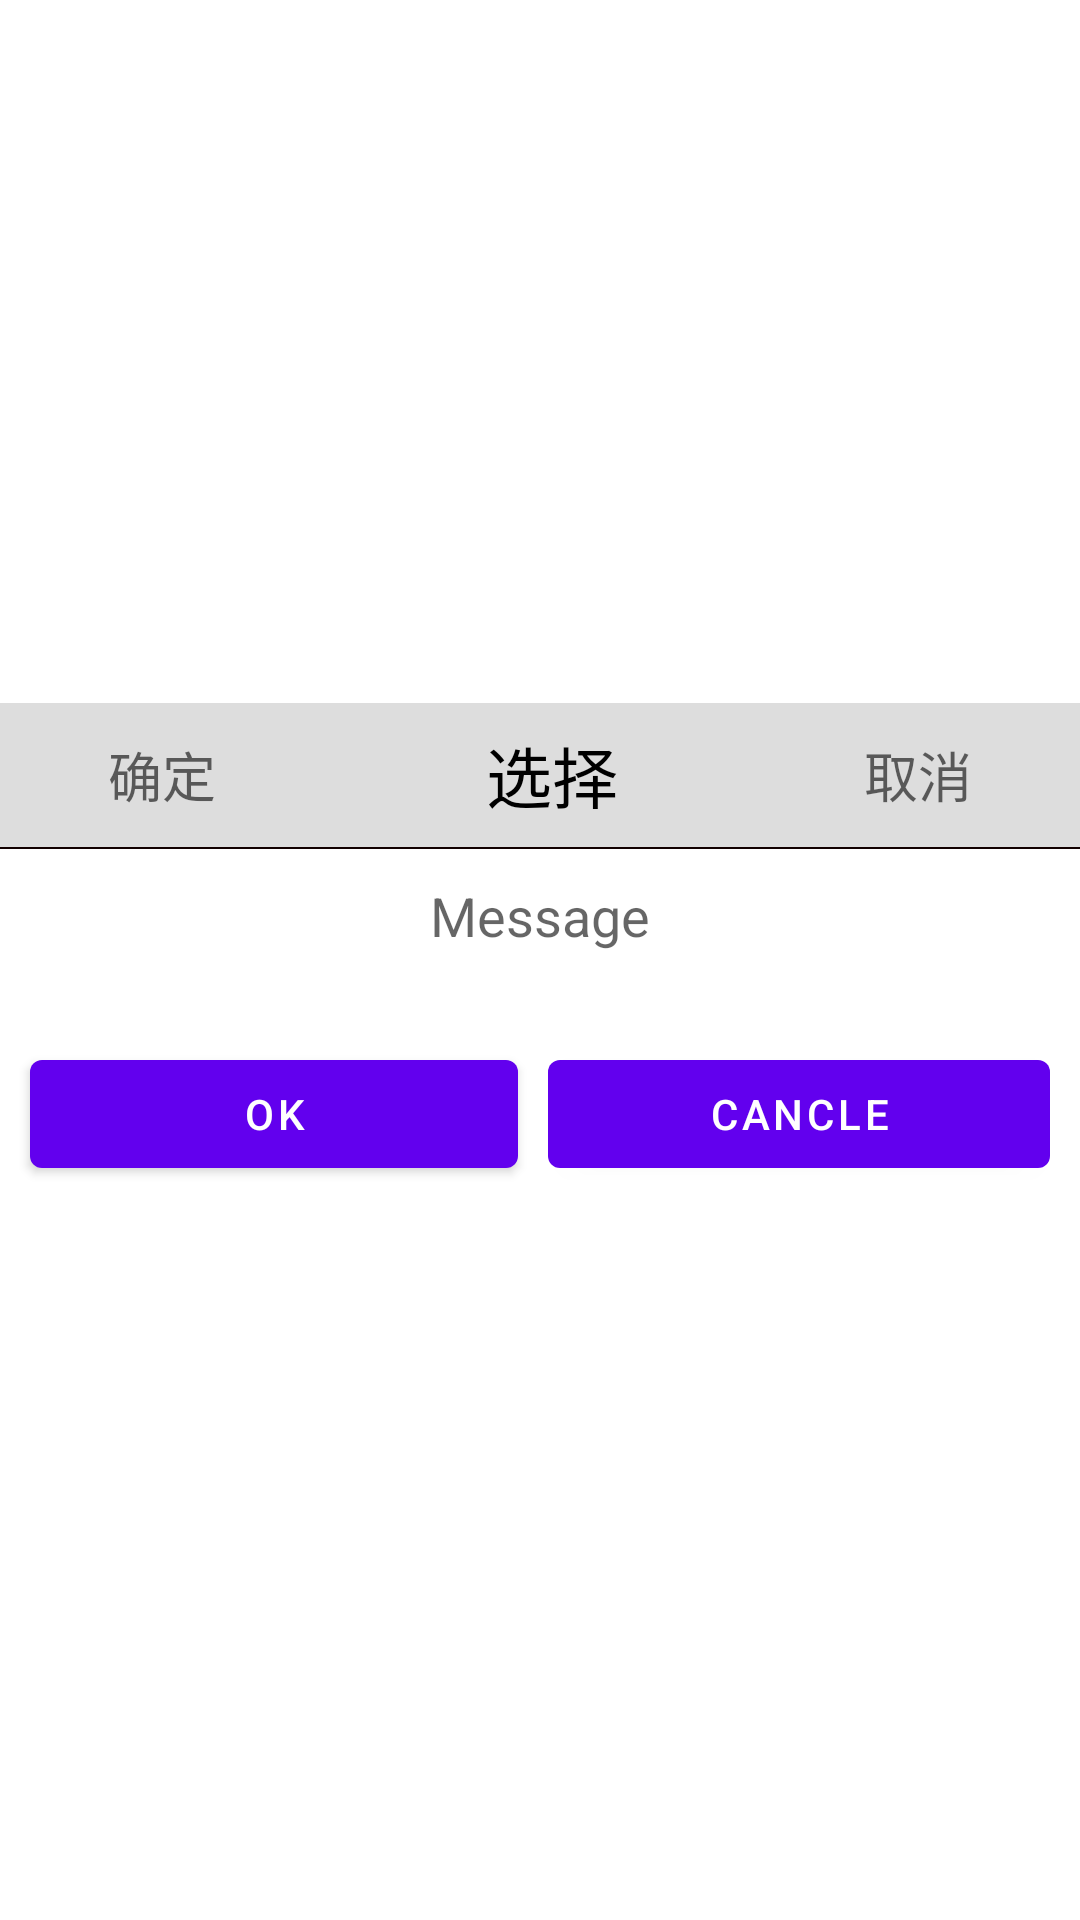

Write the Android layout XML for this screen, with the resource values it uses.
<!-- AndroidManifest.xml: fallback theme Theme.MaterialComponents.DayNight.NoActionBar -->
<!-- res/layout/custom_dialog.xml -->
<?xml version="1.0" encoding="utf-8"?>
<RelativeLayout xmlns:android="http://schemas.android.com/apk/res/android"
    android:id="@+id/custom_dialog_main"
    android:layout_width="match_parent"
    android:layout_height="wrap_content" >

    <LinearLayout
        android:id="@+id/custom_dialog_parent_panel"
        android:layout_width="match_parent"
        android:layout_height="wrap_content"
        android:layout_centerInParent="true"
        android:clickable="false"
        android:orientation="vertical"
        android:visibility="visible" >

        

        <LinearLayout
            android:id="@+id/custom_dialog_top_panel"
            android:layout_width="match_parent"
            android:layout_height="wrap_content"
            android:background="#22000000"
            android:orientation="vertical" >

            <RelativeLayout
                android:id="@+id/custom_dialog_title"
                android:layout_width="match_parent"
                android:layout_height="48dp"
                android:layout_marginEnd="16dip"
                android:layout_marginStart="16dip" >

                <FrameLayout
                    android:id="@+id/custom_dialog_title_left"
                    android:layout_width="60dp"
                    android:layout_height="match_parent"
                    android:layout_alignParentLeft="true"
                    android:layout_centerVertical="true"
                    android:layout_margin="8dip" >

                    <ImageView
                        android:id="@+id/custom_dialog_title_left_icon"
                        android:layout_width="wrap_content"
                        android:layout_height="wrap_content"
                        android:scaleType="centerInside"
                        android:src="@null"
                        android:visibility="gone" />

                    <TextView
                        android:id="@+id/custom_dialog_title_left_text"
                        style="?android:attr/textAppearanceMedium"
                        android:layout_width="match_parent"
                        android:layout_height="match_parent"
                        android:gravity="center"
                        android:text="确定"
                        android:clickable="true"
                        android:focusable="true"
                        android:visibility="visible" />
                </FrameLayout>
				
                <FrameLayout 
                    android:layout_width="wrap_content"
                    android:layout_height="wrap_content"
                    android:layout_centerInParent="true"
                    android:id="@+id/custom_dialog_title_center">
                    
                    <ImageView 
                        android:layout_width="wrap_content"
                        android:layout_height="wrap_content"
                        android:background="@null"
                        android:id="@+id/custom_dialog_title_center_icon"/>
                    
                    <TextView
	                    android:id="@+id/custom_dialog_title_center_text"
	                    android:text="选择"
	                    android:textSize="22sp"
	                    android:textColor="#000000"
	                    android:layout_width="wrap_content"
	                    android:layout_height="wrap_content"
	                    android:layout_marginLeft="8dip"
	                    android:ellipsize="end"
	                    android:gravity="center"
	                    android:singleLine="true"/>
                </FrameLayout>
                

                <FrameLayout
                    android:id="@+id/cutsom_dialog_title_right"
                    android:layout_width="60dp"
                    android:layout_height="match_parent"
                    android:layout_alignParentRight="true"
                    android:layout_centerVertical="true"
                    android:layout_margin="8dip" >

                    <ImageView
                        android:id="@+id/cutsom_dialog_title_right_icon"
                        android:layout_width="wrap_content"
                        android:layout_height="wrap_content"
                        android:scaleType="centerInside"
                        android:src="@null"
                        android:visibility="gone" />

                    <TextView
                        android:id="@+id/cutsom_dialog_title_right_text"
                        style="?android:attr/textAppearanceMedium"
                        android:layout_width="match_parent"
                        android:layout_height="match_parent"
                        android:gravity="center"
                        android:text="取消"
	                    android:clickable="true"
	                    android:focusable="true"
                        android:visibility="visible" />
                </FrameLayout>

                <FrameLayout
                    android:id="@+id/custom_dialog_title_next_layout"
                    android:layout_width="wrap_content"
                    android:layout_height="match_parent"
                    android:layout_alignParentRight="true"
                    android:layout_centerVertical="true"
                    android:layout_margin="8dp"
                    android:visibility="gone" >
                </FrameLayout>
            </RelativeLayout>

            <View
                android:id="@+id/custom_dialog_title_divider"
                android:layout_width="match_parent"
                android:layout_height="0.5dp"
                android:background="#110000"
                android:visibility="visible" />
        </LinearLayout>
        
        <LinearLayout
            android:id="@+id/custom_dialog_center_msg_default_view"
            android:layout_width="match_parent"
            android:layout_height="wrap_content"
            android:layout_weight="1"
            android:orientation="vertical" >

            <TextView
                android:id="@+id/custom_dialog_center_msg_default_text"
                style="?android:attr/textAppearanceMedium"
                android:layout_width="match_parent"
                android:layout_height="wrap_content"
                android:layout_marginTop="10dp"
                android:layout_marginBottom="10dp"
                android:gravity="center"
                android:text="Message"
                android:textIsSelectable="true" />
        </LinearLayout>
        
        
        
        <FrameLayout
            android:id="@+id/custom_dialog_msg_view"
            android:layout_width="match_parent"
            android:layout_height="wrap_content"
            android:layout_weight="1"
            android:paddingTop="10dp"
            android:paddingBottom="10dp"
            android:paddingRight="10dp"
            android:paddingLeft="10dp"
            android:visibility="visible">
        </FrameLayout>
        

        <LinearLayout
            android:layout_width="match_parent"
            android:layout_height="wrap_content">

            <Button
                android:id="@+id/custom_dialog_bottom_left_btn"
                android:layout_width="wrap_content"
                android:layout_height="wrap_content"
                android:layout_weight="1"
                android:layout_marginBottom="10dp"
                android:gravity="center"
                android:textColor="#FFFFFF"
                android:layout_marginLeft="10dp"
                android:layout_marginRight="5dp"
                android:text="OK"
                android:visibility="visible" />

            <Button
                android:id="@+id/custom_dialog_bottom_right_btn"
                android:layout_width="wrap_content"
                android:layout_height="wrap_content"
                android:layout_weight="1"
                android:layout_marginBottom="10dp"
                android:gravity="center"
                android:textColor="#FFFFFF"
                android:layout_marginLeft="5dp"
                android:layout_marginRight="10dp"
                android:text="Cancle"
                android:visibility="visible" />
        </LinearLayout>
        
    </LinearLayout>

</RelativeLayout>
<!-- resources referenced by this layout -->
<resources>

</resources>
